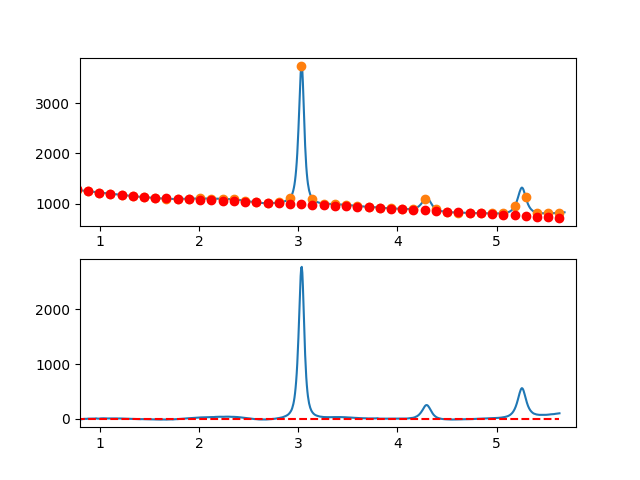

Data behind this chart, as committed beside it:
7.660095065371018697e-01, -8.596991887500280427e+00
7.716692588143090337e-01, -7.026539817348748329e+00
7.773290110915161977e-01, -6.507686250043889231e+00
7.829887633687233617e-01, -7.400012216545519550e+00
7.886485156459305257e-01, -4.893098747813382943e+00
7.943082679231376897e-01, -4.876526874807950662e+00
7.999680202003448537e-01, -4.699877628487456604e+00
8.056277724775520177e-01, -8.142732039812472067e+00
8.112875247547591817e-01, -6.364671139742767991e+00
8.169472770319663457e-01, -6.415275959237760617e+00
8.226070293091735097e-01, -2.844127529257093556e+00
8.282667815863807848e-01, -9.308068807602012384e-01
8.339265338635878377e-01, 1.695104955293118110e+00
8.395862861407951128e-01, 1.304026947942702463e+00
8.452460384180022768e-01, 2.116378066229572141e+00
8.509057906952094408e-01, 3.052577279193201321e+00
8.565655429724164938e-01, 2.163043555875219681e+00
8.622252952496237688e-01, 2.628195865314864932e+00
8.678850475268309328e-01, 1.628453176552966397e+00
8.735447998040380968e-01, 4.364234458629653091e+00
8.792045520812451498e-01, 5.645958680584953981e+00
8.848643043584524248e-01, 5.704044811460562414e+00
8.905240566356595888e-01, 4.868911820294897552e+00
8.961838089128667528e-01, 4.810978676129707310e+00
9.018435611900738058e-01, 5.220664348004675048e+00
9.075033134672810808e-01, 6.728387804960675567e+00
9.131630657444882448e-01, 7.084568016037110283e+00
9.188228180216954089e-01, 6.589623950275608877e+00
9.244825702989024618e-01, 7.893974576715208968e+00
9.301423225761097369e-01, 7.678038864396739882e+00
9.358020748533169009e-01, 6.622235782361030942e+00
9.414618271305239539e-01, 6.766984299647901935e+00
9.471215794077312289e-01, 6.652703385297172645e+00
9.527813316849383929e-01, 7.289812008350736505e+00
9.584410839621455569e-01, 1.006872913784764023e+01
9.641008362393528319e-01, 9.869873742828531249e+00
9.697605885165598849e-01, 9.303664792333620426e+00
9.754203407937670489e-01, 6.380521255403436953e+00
9.810800930709743239e-01, 5.850862101078291744e+00
9.867398453481812659e-01, 5.585106298398613944e+00
9.923995976253885409e-01, 5.503672816404332480e+00
9.980593499025957049e-01, 5.656947198528541776e+00
1.003719102179802869e+00, 9.065181285773633135e+00
1.009378854457010144e+00, 1.031859349353430844e+01
1.015038606734217197e+00, 1.052740223720525137e+01
1.020698359011424472e+00, 9.951825932181236567e+00
1.026358111288631525e+00, 1.108208299385660212e+01
1.032017863565838578e+00, 1.195839183762700486e+01
1.037677615843045853e+00, 1.167097087888600981e+01
1.043337368120253128e+00, 1.108003853302921016e+01
1.048997120397460181e+00, 1.197581321545180799e+01
1.054656872674667456e+00, 1.154851334154705000e+01
1.060316624951874509e+00, 1.090835732671052938e+01
1.065976377229081784e+00, 1.013556358633741183e+01
1.071636129506288837e+00, 9.080350535821708036e+00
1.077295881783495890e+00, 9.142936590558292664e+00
1.082955634060703165e+00, 9.883540165942804379e+00
1.088615386337910440e+00, 9.602379677368844568e+00
1.094275138615117493e+00, 9.339673540231160587e+00
1.099934890892324768e+00, 9.445640169925582086e+00
1.105594643169532043e+00, 1.066049798184599240e+01
... 809 more rows
